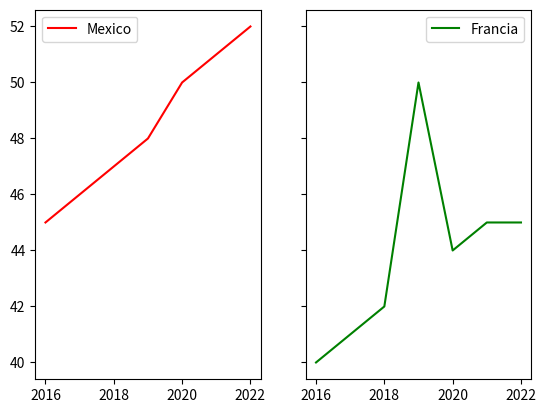

Recreate this plot in Python.
import pandas as pd
import numpy as np
import matplotlib.pyplot as plt

#pais 1
#x = [2016, 2017, 2018, 2019, 2020, 2021, 2022]
#y = [45, 46, 47, 48, 50, 51, 52]

#grafica 1 sencilla
#plt.plot(x,y)
#plt.show()

#grafica 1 personalizada 1
#plt.plot(x, y, marker='o')
#plt.show()

#grafica 1 personalizada 2
#plt.plot(x, y, marker='o', linestyle='--')
#plt.show()

#grafica 1 personalizada 3
#plt.plot(x, y, marker='o', linestyle='--', color='r')
#plt.show()

#grafica 1 personalizada 4
#plt.figure(figsize=(10, 6)) #cambia el tamaño de la fig
#plt.plot(x, y, marker='o', linestyle='--')
#plt.xlabel('Años') #agrega label eje x
#plt.ylabel('Poblacion') #agrega label eje y
#plt.title('Población reflejada en años') #agrega titulo
#plt.yticks([45, 48, 51]) #solo muestra estos valores en el eje y
#plt.show()

#pais 2
#x2 = [2016, 2017, 2018, 2019, 2020, 2021, 2022]
#y2 = [40, 41, 42, 50, 44, 45, 45]

#grafica 2 perzonalizada 1
#agrega una nueva linea
#plt.plot(x, y, marker='o', linestyle='--', color='g', label='Mexico')
#plt.plot(x2, y2, marker='o', linestyle='--', color='r', label='Francia')
#plt.xlabel('Años') #agrega label eje x
#plt.ylabel('Poblacion') #agrega label eje y
#plt.title('Población reflejada en años') #agrega titulo
#plt.yticks([45, 48, 51]) #solo muestra estos valores en el eje y
#plt.legend(loc='lower right') #muestra el nombre de cada linea y tambien especifica su posicion
#plt.savefig('Grafica.png') #para guardar el documento
#plt.show()

#barra 1
#x = ['Argentina', 'Alemania', 'Mexico', 'USA', 'Francia']
#y = [49, 68, 129, 240, 50]

#plt.bar(x, y)
#plt.show()

#picharts 1
#x = ['Argentina', 'Alemania', 'Mexico', 'USA', 'Francia']
# = [49, 68, 129, 240, 50]
#plt.pie(y, labels=x)
#plt.show()

#hitogramas 1
#data = np.random.RandomState(0).randn(400) #llenado
#(counts, bins, patches) = plt.hist(data)
#labels
#plt.xlabel("Datos")
#plt.ylabel("Eventos")
#plt.show()

#boxplots 1
#plt.boxplot(data)
#plt.show()

#Scatterplot 1
#relacion entre dos variables
#a = [1,3,5,2,6,4,6,3,7,9]
#b = [8,4,2,5,7,2,8,9,2,6]

#plt.scatter(a, b)
#plt.show()

#Subplots 1
x = [2016, 2017, 2018, 2019, 2020, 2021, 2022]
y = [45, 46, 47, 48, 50, 51, 52]

x2 = [2016, 2017, 2018, 2019, 2020, 2021, 2022]
y2 = [40, 41, 42, 50, 44, 45, 45]
fig, ax = plt.subplots(1, 2, sharey=True) #figura
ax[0].plot(x, y, color='r', label='Mexico')#valores primer subplot
ax[0].legend()
ax[1].plot(x2, y2, color='g', label='Francia')#valores segundo subplot
ax[1].legend()

plt.show()